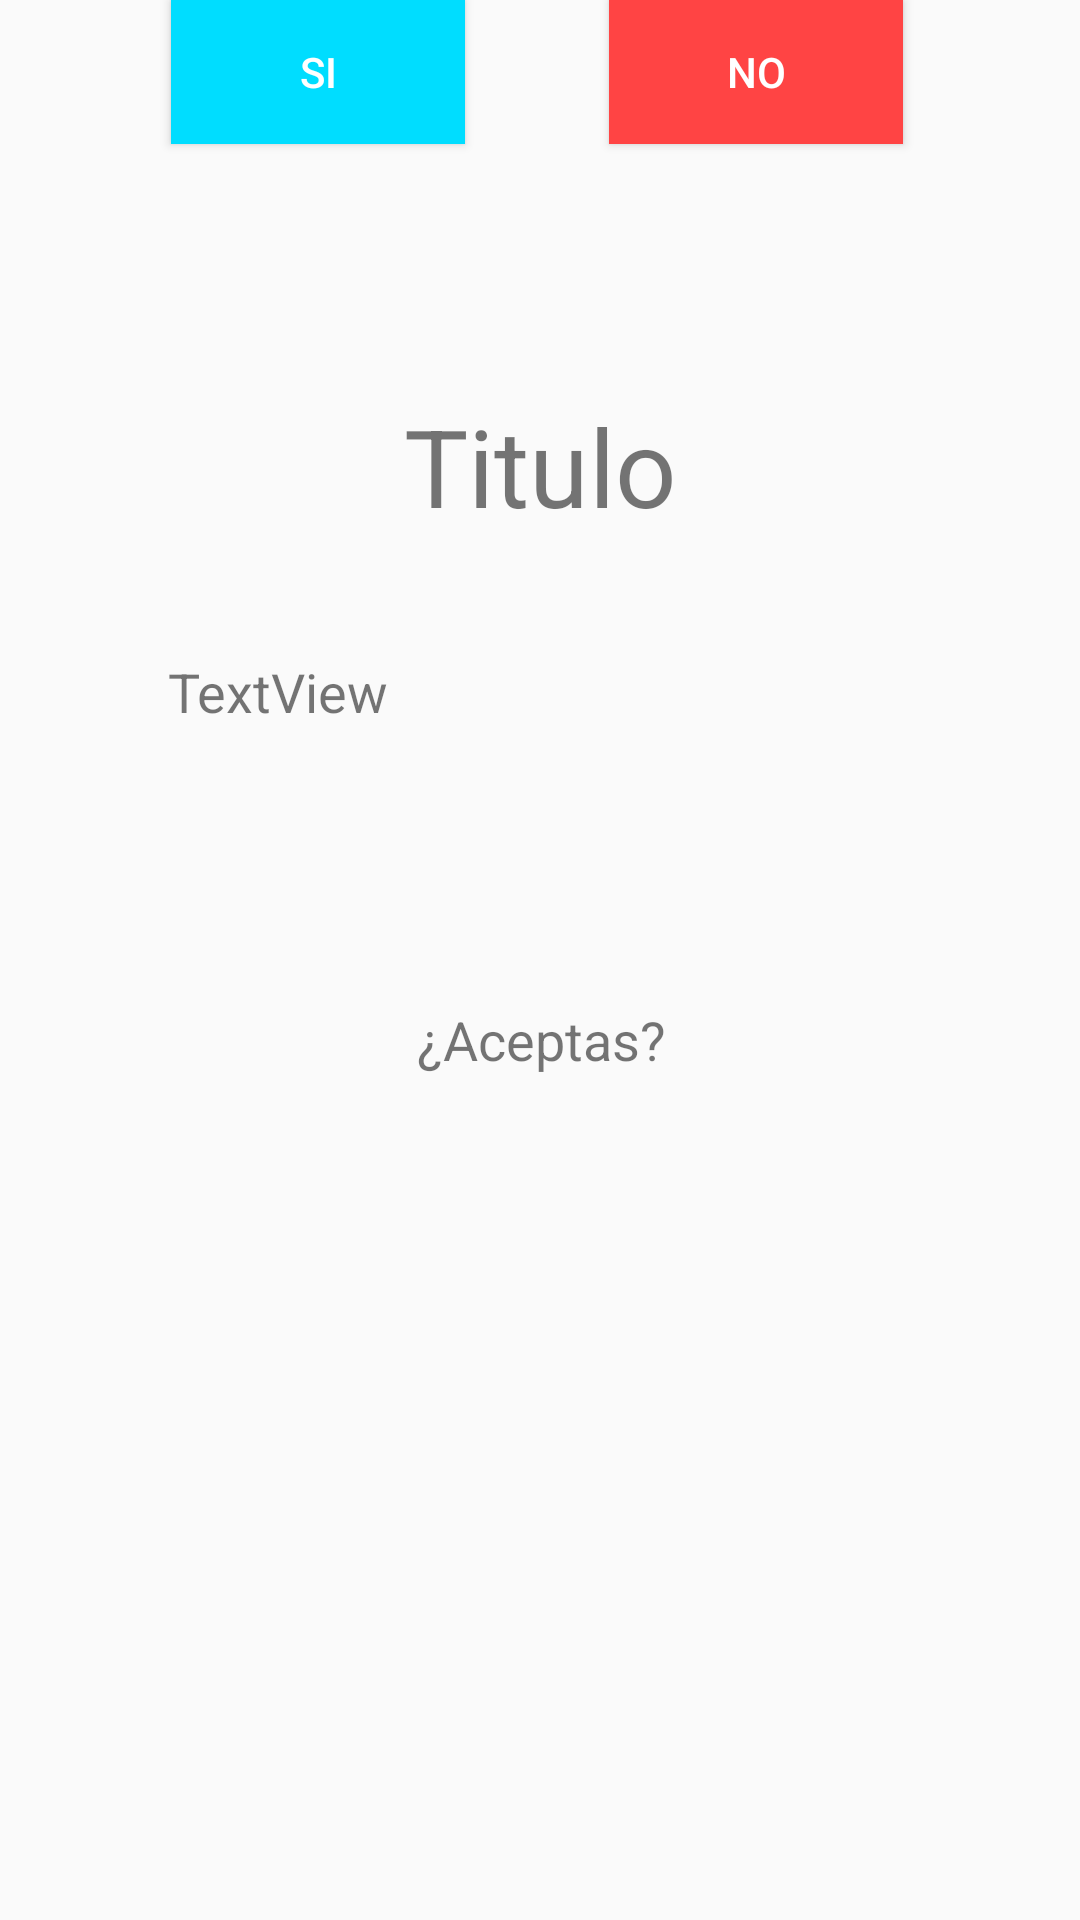

The Android layout XML behind this screen, and the referenced resources:
<!-- AndroidManifest.xml: application theme AppTheme -->
<!-- res/layout/activity_confirmar.xml -->
<?xml version="1.0" encoding="utf-8"?>
<android.support.constraint.ConstraintLayout xmlns:android="http://schemas.android.com/apk/res/android"
    xmlns:app="http://schemas.android.com/apk/res-auto"
    xmlns:tools="http://schemas.android.com/tools"
    android:layout_width="match_parent"
    android:layout_height="match_parent"
    tools:context=".ConfirmarActivity">

    <TextView
        android:id="@+id/textTitulo"
        android:layout_width="wrap_content"
        android:layout_height="wrap_content"
        android:layout_marginBottom="39dp"
        android:layout_marginEnd="10dp"
        android:layout_marginStart="10dp"
        android:layout_marginTop="131dp"
        android:text="Titulo"
        android:textSize="36sp"
        app:layout_constraintBottom_toTopOf="@+id/textDescripcion"
        app:layout_constraintEnd_toEndOf="parent"
        app:layout_constraintStart_toStartOf="parent"
        app:layout_constraintTop_toTopOf="parent" />

    <TextView
        android:id="@+id/textDescripcion"
        android:layout_width="0dp"
        android:layout_height="85dp"
        android:layout_marginBottom="31dp"
        android:layout_marginEnd="56dp"
        android:layout_marginStart="56dp"
        android:text="TextView"
        android:textSize="18sp"
        app:layout_constraintBottom_toTopOf="@+id/textView4"
        app:layout_constraintEnd_toEndOf="parent"
        app:layout_constraintHorizontal_bias="0.0"
        app:layout_constraintStart_toStartOf="parent"
        app:layout_constraintTop_toBottomOf="@+id/textTitulo" />

    <Button
        android:id="@+id/siButton"
        android:layout_width="0dp"
        android:layout_height="wrap_content"
        android:layout_marginBottom="80dp"
        android:layout_marginEnd="48dp"
        android:layout_marginStart="57dp"
        android:background="@android:color/holo_blue_bright"
        android:text="Si"
        android:textColor="@android:color/white"
        app:layout_constraintBottom_toBottomOf="parent"
        app:layout_constraintEnd_toStartOf="@+id/noButton"
        app:layout_constraintStart_toStartOf="parent"
        app:layout_constraintTop_toBottomOf="@+id/textView4" />

    <Button
        android:id="@+id/noButton"
        android:layout_width="0dp"
        android:layout_height="wrap_content"
        android:layout_marginEnd="59dp"
        android:background="@color/rojo"
        android:text="No"
        android:textColor="@android:color/white"
        app:layout_constraintBaseline_toBaselineOf="@+id/siButton"
        app:layout_constraintEnd_toEndOf="parent"
        app:layout_constraintStart_toEndOf="@+id/siButton" />

    <TextView
        android:id="@+id/textView4"
        android:layout_width="wrap_content"
        android:layout_height="42dp"
        android:layout_marginBottom="35dp"
        android:layout_marginEnd="150dp"
        android:layout_marginStart="151dp"
        android:text="¿Aceptas?"
        android:textSize="18sp"
        app:layout_constraintBottom_toTopOf="@+id/siButton"
        app:layout_constraintEnd_toEndOf="parent"
        app:layout_constraintStart_toStartOf="parent" />
</android.support.constraint.ConstraintLayout>
<!-- resources referenced by this layout -->
<resources>
  <color name="rojo">#ff4444</color>
  <style name="AppTheme" parent="Theme.AppCompat.Light.NoActionBar">
          
          <item name="colorPrimary">@android:color/holo_blue_bright</item>
          <item name="colorPrimaryDark">@color/colorPrimaryDark</item>
          <item name="colorAccent">@color/colorPrimaryDark</item>
      </style>
  <!-- not gathered from this repository: default colours our renderer supplied (Android Studio template values) -->
  <color name="colorPrimaryDark">#FF3700B3</color>
</resources>
